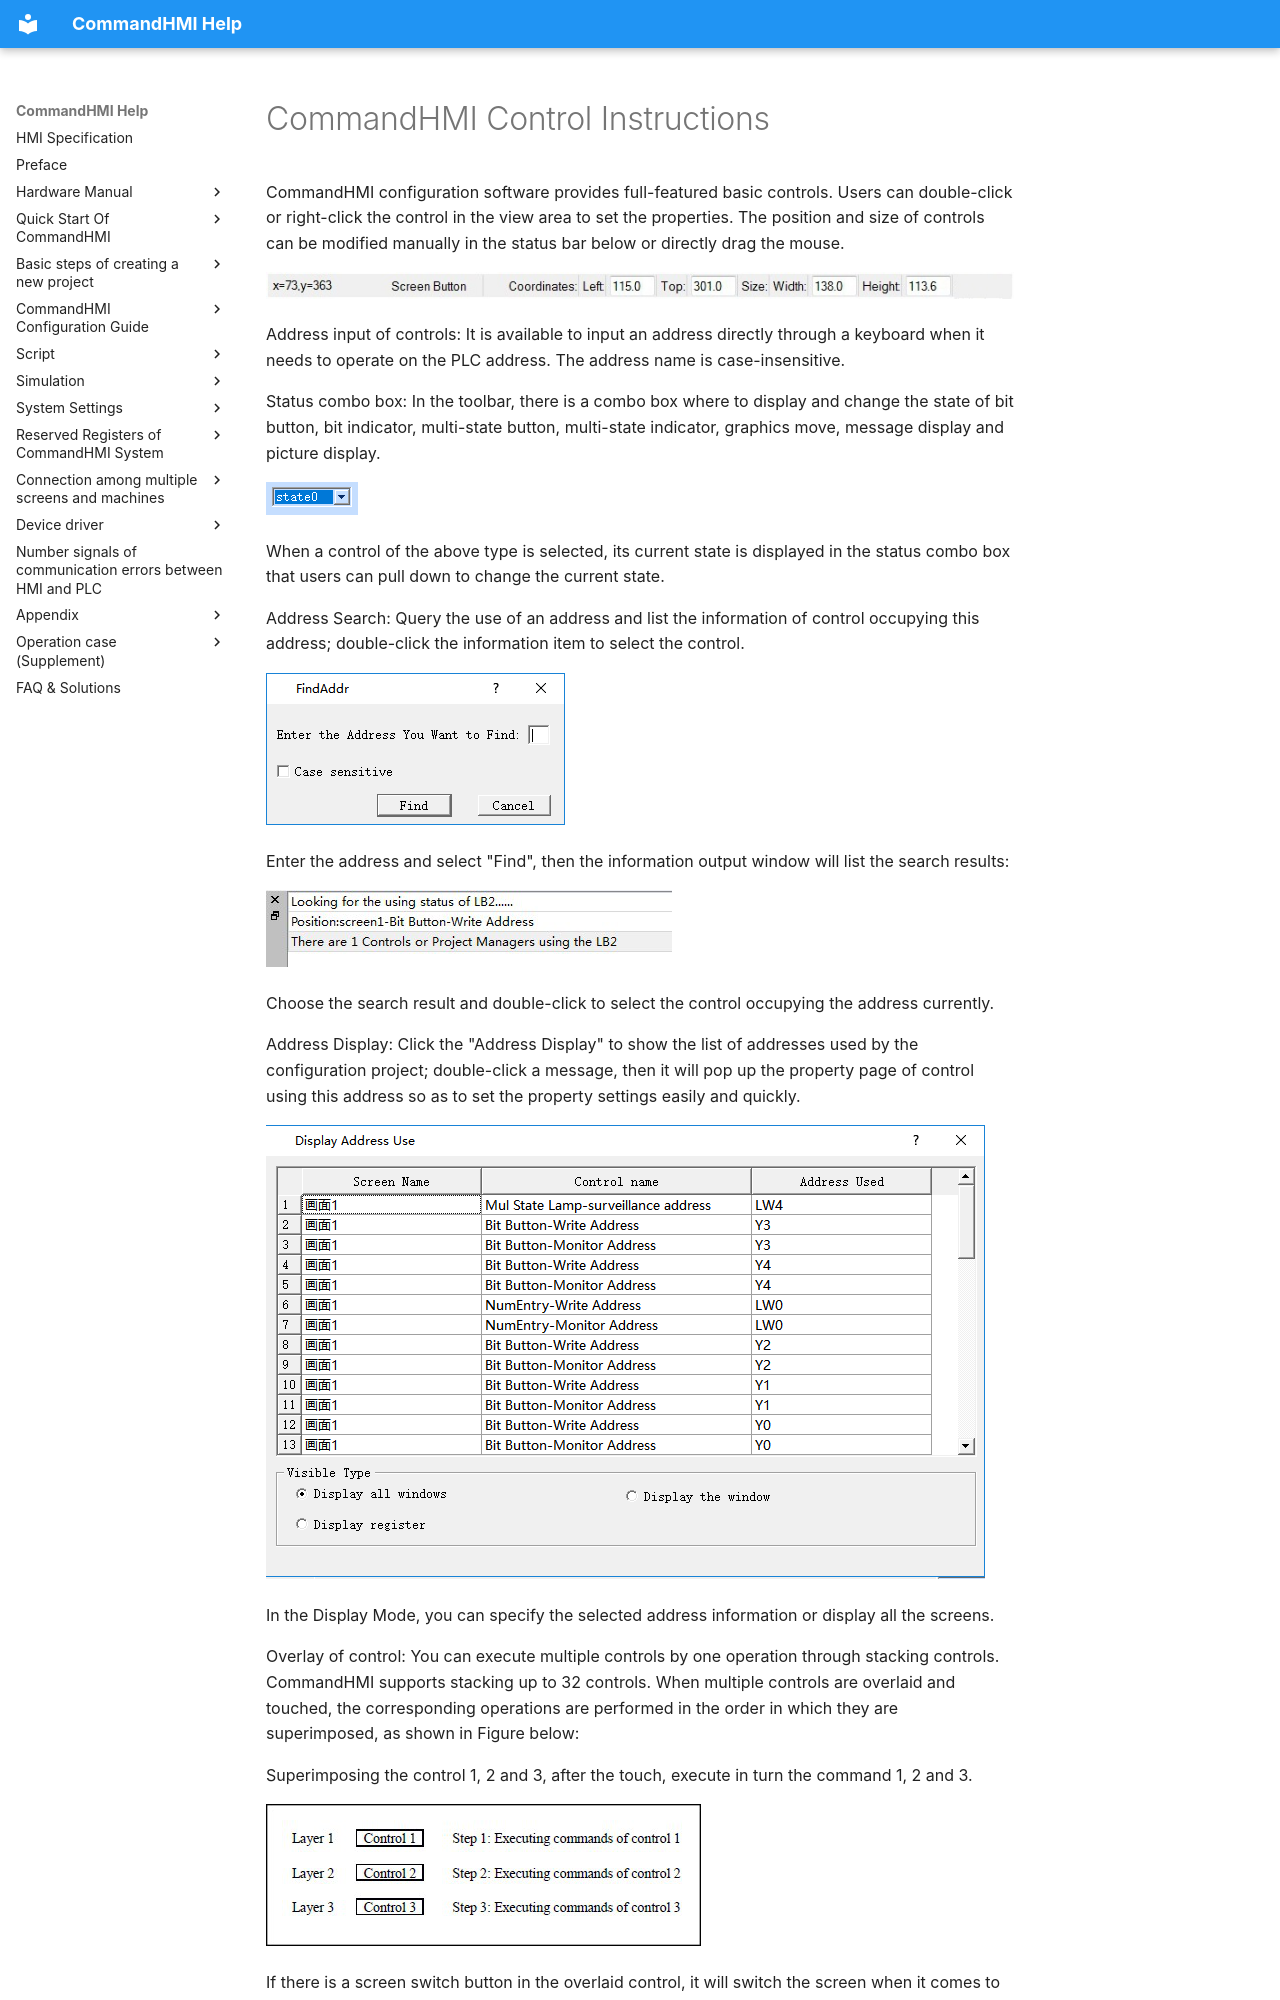

repository: AceAutomation/commandhmi-aide · page: en/configuration-guide/extended-controls/operation-notice.html · generator: mkdocs

# CommandHMI Control Instructions

CommandHMI configuration software provides full-featured basic controls. Users can double-click or right-click the control in the view area to set the properties. The position and size of controls can be modified manually in the status bar below or directly drag the mouse.

<img src="operation-notice.files/image002.jpg" width="829" alt="2018_11_20_08_51_35.jpg" />

Address input of controls: It is available to input an address directly through a keyboard when it needs to operate on the PLC address. The address name is case-insensitive.

Status combo box: In the toolbar, there is a combo box where to display and change the state of bit button, bit indicator, multi-state button, multi-state indicator, graphics move, message display and picture display.

<img src="operation-notice.files/operation-notice675.png" width="92" />

When a control of the above type is selected, its current state is displayed in the status combo box that users can pull down to change the current state.

Address Search: Query the use of an address and list the information of control occupying this address; double-click the information item to select the control.

<img src="operation-notice.files/operation-notice997.png" width="299" />

Enter the address and select "Find", then the information output window will list the search results:

<img src="operation-notice.files/operation-notice1102.png" width="406" />

Choose the search result and double-click to select the control occupying the address currently.

Address Display: Click the "Address Display" to show the list of addresses used by the configuration project; double-click a message, then it will pop up the property page of control using this address so as to set the property settings easily and quickly.

<img src="operation-notice.files/operation-notice1461.png" width="719" />

In the Display Mode, you can specify the selected address information or display all the screens.

Overlay of control: You can execute multiple controls by one operation through stacking controls. CommandHMI supports stacking up to 32 controls. When multiple controls are overlaid and touched, the corresponding operations are performed in the order in which they are superimposed, as shown in Figure below:

Superimposing the control 1, 2 and 3, after the touch, execute in turn the command 1, 2 and 3.

<img src="operation-notice.files/operation-notice1966.png" width="435" />
